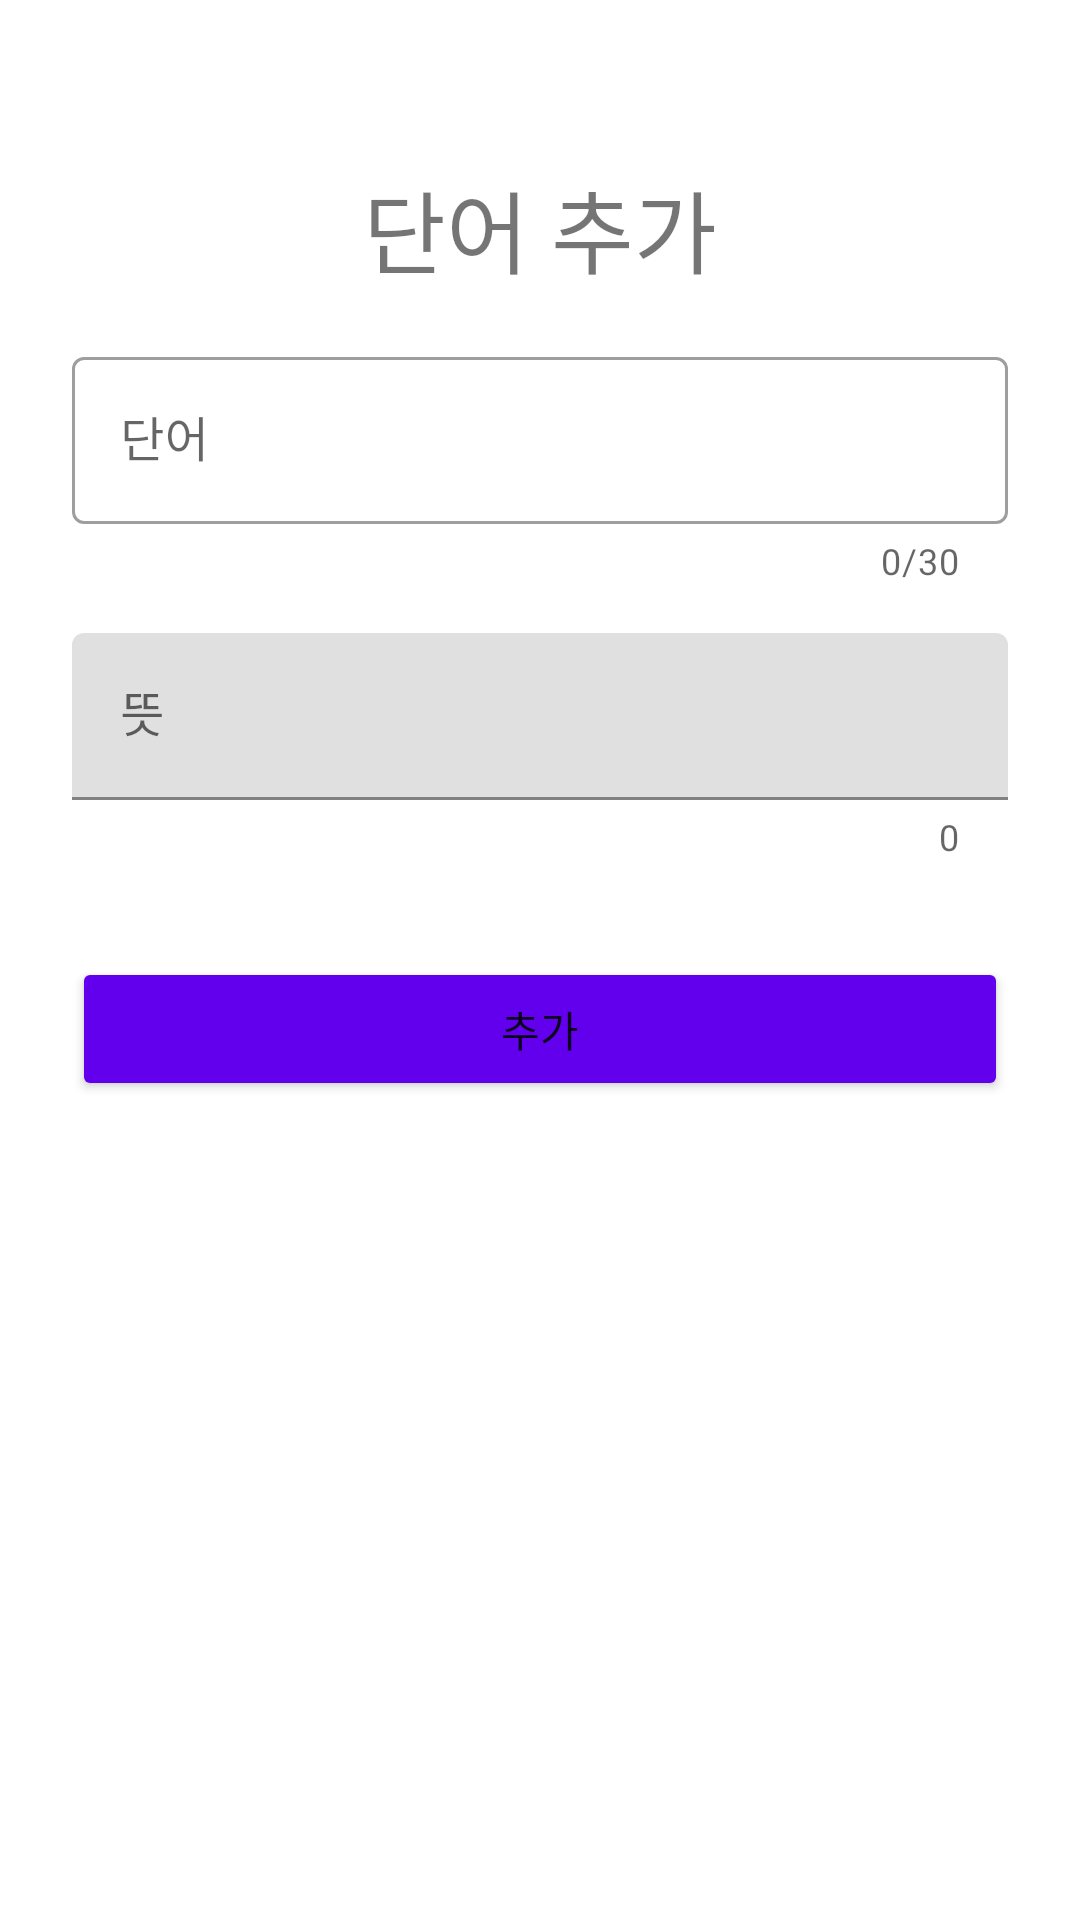

Here is an Android app screen rendered from its layout file. Give the layout XML and the strings, colors and styles it references.
<!-- AndroidManifest.xml: application theme Theme.Chapter7 -->
<!-- res/layout/activity_add.xml -->
<?xml version="1.0" encoding="utf-8"?>
<androidx.constraintlayout.widget.ConstraintLayout xmlns:android="http://schemas.android.com/apk/res/android"
    xmlns:app="http://schemas.android.com/apk/res-auto"
    xmlns:tools="http://schemas.android.com/tools"
    android:layout_width="match_parent"
    android:layout_height="match_parent"
    tools:context=".AddActivity"
    android:padding="24dp">

    <TextView
        android:id="@+id/titleTextView"
        android:layout_width="match_parent"
        android:layout_height="wrap_content"
        android:layout_marginTop="30dp"
        app:layout_constraintTop_toTopOf="parent"
        android:text="단어 추가"
        android:textSize="30sp"
        android:gravity="center"/>

    <com.google.android.material.textfield.TextInputLayout
        android:id="@+id/textTextInputLayout"
        style="@style/Widget.MaterialComponents.TextInputLayout.OutlinedBox"
        android:layout_width="0dp"
        android:layout_height="wrap_content"
        android:layout_marginTop="16dp"
        app:errorEnabled="true"
        app:counterEnabled="true"
        app:counterMaxLength="30"
        app:layout_constraintTop_toBottomOf="@+id/titleTextView"
        app:layout_constraintEnd_toEndOf="parent"
        app:layout_constraintStart_toStartOf="parent" >

        <com.google.android.material.textfield.TextInputEditText
            android:id="@+id/textInputEditText"
            android:layout_width="match_parent"
            android:layout_height="wrap_content"
            android:hint="단어" />


    </com.google.android.material.textfield.TextInputLayout>

    <com.google.android.material.textfield.TextInputLayout
        android:id="@+id/meanTextInputLayout"
        android:layout_width="match_parent"
        android:layout_height="wrap_content"
        android:layout_marginTop="16dp"
        app:counterEnabled="true"
        app:layout_constraintTop_toBottomOf="@+id/textTextInputLayout">
        
        <com.google.android.material.textfield.TextInputEditText
            android:id="@+id/meanTextInputEditText"
            android:hint="뜻"
            android:layout_width="match_parent"
            android:layout_height="wrap_content"    />


    </com.google.android.material.textfield.TextInputLayout>
    
    <com.google.android.material.chip.ChipGroup
        android:id="@+id/typeChipGroup"
        android:layout_width="match_parent"
        android:layout_height="wrap_content"
        android:layout_marginTop="16dp"
        app:singleSelection="true"
        app:selectionRequired="true"
        app:layout_constraintTop_toBottomOf="@+id/meanTextInputLayout" />

    <Button
        android:id="@+id/addButton"
        android:layout_marginTop="16dp"
        app:layout_constraintTop_toBottomOf="@id/typeChipGroup"
        android:layout_width="match_parent"
        android:layout_height="wrap_content"
        android:backgroundTint="@color/purple_500"
        android:text="추가" />

</androidx.constraintlayout.widget.ConstraintLayout>
<!-- resources referenced by this layout -->
<resources>
  <style name="Theme.Chapter7" parent="Theme.MaterialComponents.DayNight.DarkActionBar">
          
          <item name="colorPrimary">@color/purple_500</item>
          <item name="colorPrimaryVariant">@color/purple_700</item>
          <item name="colorOnPrimary">@color/white</item>
          
          <item name="colorSecondary">@color/teal_200</item>
          <item name="colorSecondaryVariant">@color/teal_700</item>
          <item name="colorOnSecondary">@color/black</item>
          
          <item name="android:statusBarColor">?attr/colorPrimaryVariant</item>
          
          <item name="windowNoTitle">true</item>
      </style>
  <!-- not gathered from this repository: default colours our renderer supplied (Android Studio template values) -->
  <color name="purple_500">#FF6200EE</color>
  <color name="purple_700">#FF3700B3</color>
  <color name="teal_200">#FF03DAC5</color>
  <color name="teal_700">#FF018786</color>
  <color name="black">#FF000000</color>
  <color name="white">#FFFFFFFF</color>
</resources>
